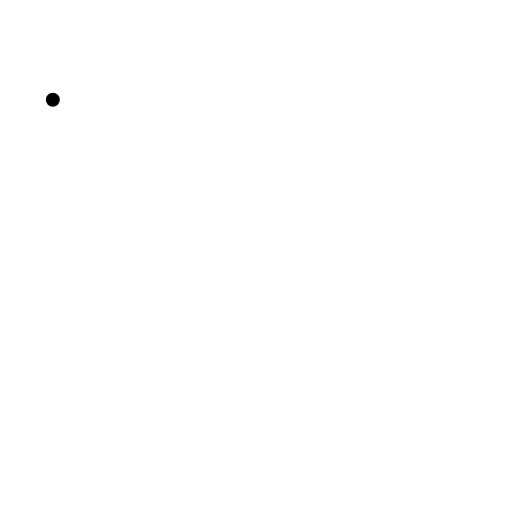
t = 0.00 s
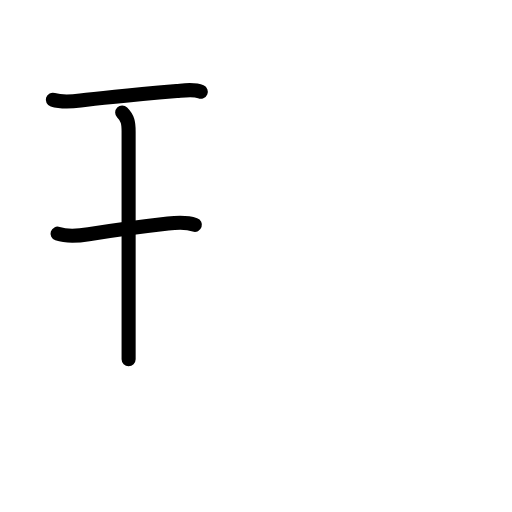
t = 2.60 s
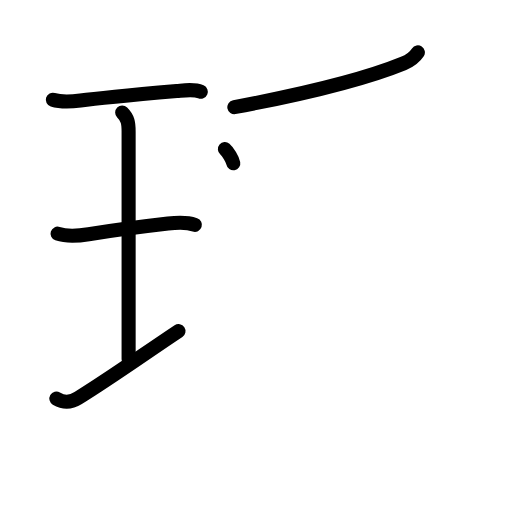
t = 5.20 s
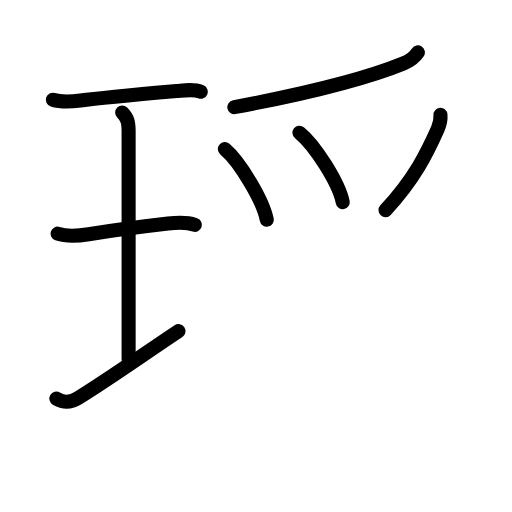
t = 7.80 s
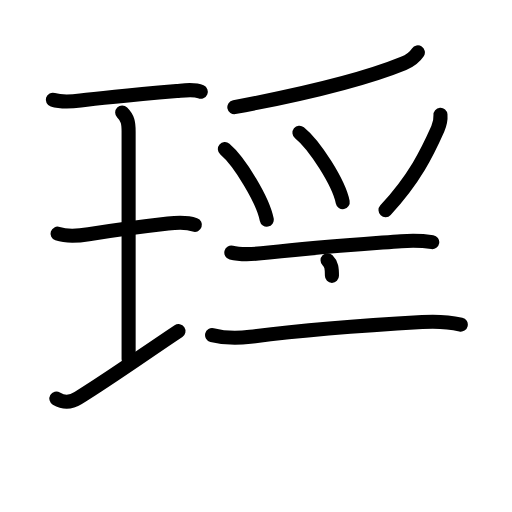
t = 10.40 s
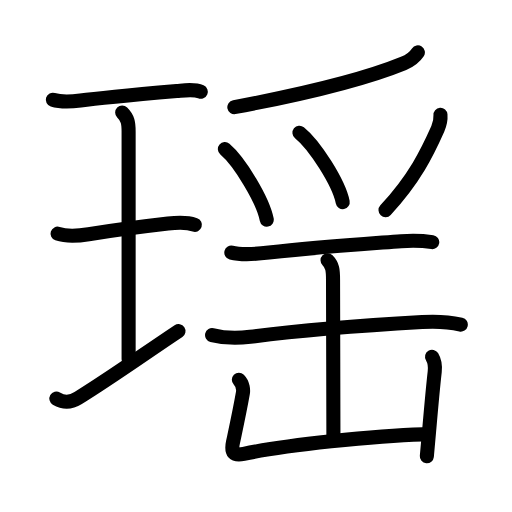
t = 13.00 s

The animated SVG that drew these frames (rendered in a browser with its animation timeline set to each time). Animation: 43 SMIL elements (animate=43); one cycle of 13.00 s.

<?xml version="1.0" encoding="UTF-8"?>
<!--
AniKanjiVG is licensed by CC-BY-SA Paul C. Sommerhoff (https://bitbucket.org/sommerhoff/anikanjivg).
AniKanjiVG uses KanjiVG which is licensed by CC-BY-SA Ulrich Apel (http://kanjivg.tagaini.net).
See also http://creativecommons.org/licenses/by-sa/3.0/
-->
<svg xmlns:kvg='http://kanjivg.tagaini.net' xmlns='http://www.w3.org/2000/svg' width='109' height='109' viewBox='0 0 109 109' style='fill:none;stroke:#000000;stroke-width:3;stroke-linecap:round;stroke-linejoin:round;' id="kvg:kanji_07476"><g id="kvg:07476" kvg:element="瑶"><g id="kvg:07476-g1" kvg:element="王" kvg:original="玉" kvg:partial="true" kvg:position="left" kvg:radical="general"><path id="kvg:07476-s1" kvg:type="㇐" d="M11.25,21.24c2,0.64,4.28,0.38,5.88,0.17c4.05-0.55,14.19-1.47,20.5-2.03c1.57-0.14,3.61-0.5,5.12,0.15"><animate attributeName="d" begin="0.0s" dur="0.3333333333333333s" from="M11.25,21.24C11.25,21.24,11.25,21.24,11.25,21.24" to="M11.25,21.24c2,0.64,4.28,0.38,5.88,0.17" />
<animate attributeName="d" begin="0.3333333333333333s" dur="0.3333333333333333s" from="M11.25,21.24c2,0.64,4.28,0.38,5.88,0.17c0,0,0,0,0,0,0" to="M11.25,21.24c2,0.64,4.28,0.38,5.88,0.17c4.05-0.55,14.19-1.47,20.5-2.03" />
<animate attributeName="d" begin="0.6666666666666666s" dur="0.3333333333333333s" from="M11.25,21.24c2,0.64,4.28,0.38,5.88,0.17c4.05-0.55,14.19-1.47,20.5-2.03c0,0,0,0,0,0,0" to="M11.25,21.24c2,0.64,4.28,0.38,5.88,0.17c4.05-0.55,14.19-1.47,20.5-2.03c1.57-0.14,3.61-0.5,5.12,0.15" />
</path>
<path id="kvg:07476-s2" kvg:type="㇑a" d="M26.01,23.96c1.2,1.2,1.37,2.16,1.37,4.05c0,6.5,0,40.8,0,48.48"><animate attributeName="d" begin="1.0s" dur="0.5s" from="M26.01,23.96C26.01,23.96,26.01,23.96,26.01,23.96" to="M26.01,23.96c1.2,1.2,1.37,2.16,1.37,4.05" />
<animate attributeName="d" begin="1.5s" dur="0.5s" from="M26.01,23.96c1.2,1.2,1.37,2.16,1.37,4.05c0,0,0,0,0,0,0" to="M26.01,23.96c1.2,1.2,1.37,2.16,1.37,4.05c0,6.5,0,40.8,0,48.48" />
<animate attributeName="d" begin="0s" dur="1.0s" from="M-100,-100" to="M-100,-100" />
</path>
<path id="kvg:07476-s3" kvg:type="㇐" d="M12.25,49.75c2.25,0.75,5,0.38,6.62,0.12c5.55-0.88,12.68-1.78,16.9-2.27c1.87-0.22,3.89-0.36,5.72,0.26"><animate attributeName="d" begin="2.0s" dur="0.3333333333333333s" from="M12.25,49.75C12.25,49.75,12.25,49.75,12.25,49.75" to="M12.25,49.75c2.25,0.75,5,0.38,6.62,0.12" />
<animate attributeName="d" begin="2.3333333333333335s" dur="0.3333333333333333s" from="M12.25,49.75c2.25,0.75,5,0.38,6.62,0.12c0,0,0,0,0,0,0" to="M12.25,49.75c2.25,0.75,5,0.38,6.62,0.12c5.55-0.88,12.68-1.78,16.9-2.27" />
<animate attributeName="d" begin="2.6666666666666665s" dur="0.3333333333333333s" from="M12.25,49.75c2.25,0.75,5,0.38,6.62,0.12c5.55-0.88,12.68-1.78,16.9-2.27c0,0,0,0,0,0,0" to="M12.25,49.75c2.25,0.75,5,0.38,6.62,0.12c5.55-0.88,12.68-1.78,16.9-2.27c1.87-0.22,3.89-0.36,5.72,0.26" />
<animate attributeName="d" begin="0s" dur="2.0s" from="M-100,-100" to="M-100,-100" />
</path>
<path id="kvg:07476-s4" kvg:type="㇐" d="M12,84.86c1.5,0.89,2.82,1.01,4.64-0.12C23.5,80.5,30.25,75.66,38,70.5"><animate attributeName="d" begin="3.0s" dur="0.5s" from="M12,84.86C12,84.86,12,84.86,12,84.86" to="M12,84.86c1.5,0.89,2.82,1.01,4.64-0.12" />
<animate attributeName="d" begin="3.5s" dur="0.5s" from="M12,84.86c1.5,0.89,2.82,1.01,4.64-0.12c0,0,0,0,0,0,0" to="M12,84.86c1.5,0.89,2.82,1.01,4.64-0.12C23.5,80.5,30.25,75.66,38,70.5" />
<animate attributeName="d" begin="0s" dur="3.0s" from="M-100,-100" to="M-100,-100" />
</path>
</g>
<g id="kvg:07476-g2" kvg:position="right"><g id="kvg:07476-g3" kvg:element="⺤" kvg:variant="true" kvg:original="爪" kvg:position="top"><path id="kvg:07476-s5" kvg:type="㇒" d="M88.96,11.14c-0.69,1.05-1.78,1.83-3.04,2.35c-6.42,2.63-16.42,5.63-36.03,9.33"><animate attributeName="d" begin="4.0s" dur="0.5s" from="M88.96,11.14C88.96,11.14,88.96,11.14,88.96,11.14" to="M88.96,11.14c-0.69,1.05-1.78,1.83-3.04,2.35" />
<animate attributeName="d" begin="4.5s" dur="0.5s" from="M88.96,11.14c-0.69,1.05-1.78,1.83-3.04,2.35c0,0,0,0,0,0,0" to="M88.96,11.14c-0.69,1.05-1.78,1.83-3.04,2.35c-6.42,2.63-16.42,5.63-36.03,9.33" />
<animate attributeName="d" begin="0s" dur="4.0s" from="M-100,-100" to="M-100,-100" />
</path>
<path id="kvg:07476-s6" kvg:type="㇔" d="M47.88,31.75c3.14,2.65,8.12,10.9,8.91,15.02"><animate attributeName="d" begin="5.0s" dur="1.0s" from="M47.88,31.75C47.88,31.75,47.88,31.75,47.88,31.75" to="M47.88,31.75c3.14,2.65,8.12,10.9,8.91,15.02" />
<animate attributeName="d" begin="0s" dur="5.0s" from="M-100,-100" to="M-100,-100" />
</path>
<path id="kvg:07476-s7" kvg:type="㇔" d="M63.75,28.25c3.25,2.61,8.4,10.72,9.21,14.78"><animate attributeName="d" begin="6.0s" dur="1.0s" from="M63.75,28.25C63.75,28.25,63.75,28.25,63.75,28.25" to="M63.75,28.25c3.25,2.61,8.4,10.72,9.21,14.78" />
<animate attributeName="d" begin="0s" dur="6.0s" from="M-100,-100" to="M-100,-100" />
</path>
<path id="kvg:07476-s8" kvg:type="㇒" d="M93.77,24.44c0.07,0.95-0.18,2.11-0.57,3c-2.2,4.94-4.87,10.54-11.13,17.29"><animate attributeName="d" begin="7.0s" dur="0.5s" from="M93.77,24.44C93.77,24.44,93.77,24.44,93.77,24.44" to="M93.77,24.44c0.07,0.95-0.18,2.11-0.57,3" />
<animate attributeName="d" begin="7.5s" dur="0.5s" from="M93.77,24.44c0.07,0.95-0.18,2.11-0.57,3c0,0,0,0,0,0,0" to="M93.77,24.44c0.07,0.95-0.18,2.11-0.57,3c-2.2,4.94-4.87,10.54-11.13,17.29" />
<animate attributeName="d" begin="0s" dur="7.0s" from="M-100,-100" to="M-100,-100" />
</path>
</g>
<g id="kvg:07476-g4" kvg:element="缶" kvg:variant="true" kvg:position="bottom"><path id="kvg:07476-s9" kvg:type="㇐" d="M49.25,53.77c2.43,0.63,5.56,0.29,8,0.01c9.59-1.11,19.84-1.8,28.14-2.43c2.39-0.18,4.31-0.16,6.63,0.2"><animate attributeName="d" begin="8.0s" dur="0.3333333333333333s" from="M49.25,53.77C49.25,53.77,49.25,53.77,49.25,53.77" to="M49.25,53.77c2.43,0.63,5.56,0.29,8,0.01" />
<animate attributeName="d" begin="8.333333333333334s" dur="0.3333333333333333s" from="M49.25,53.77c2.43,0.63,5.56,0.29,8,0.01c0,0,0,0,0,0,0" to="M49.25,53.77c2.43,0.63,5.56,0.29,8,0.01c9.59-1.11,19.84-1.8,28.14-2.43" />
<animate attributeName="d" begin="8.666666666666666s" dur="0.3333333333333333s" from="M49.25,53.77c2.43,0.63,5.56,0.29,8,0.01c9.59-1.11,19.84-1.8,28.14-2.43c0,0,0,0,0,0,0" to="M49.25,53.77c2.43,0.63,5.56,0.29,8,0.01c9.59-1.11,19.84-1.8,28.14-2.43c2.39-0.18,4.31-0.16,6.63,0.2" />
<animate attributeName="d" begin="0s" dur="8.0s" from="M-100,-100" to="M-100,-100" />
</path>
<path id="kvg:07476-s10" kvg:type="㇐" d="M45.15,71.34c3.1,0.79,5.42,0.71,8.11,0.36c12.24-1.57,24.99-2.45,36.62-3.13c2.73-0.16,5.53-0.07,8.22,0.54"><animate attributeName="d" begin="9.0s" dur="0.3333333333333333s" from="M45.15,71.34C45.15,71.34,45.15,71.34,45.15,71.34" to="M45.15,71.34c3.1,0.79,5.42,0.71,8.11,0.36" />
<animate attributeName="d" begin="9.333333333333334s" dur="0.3333333333333333s" from="M45.15,71.34c3.1,0.79,5.42,0.71,8.11,0.36c0,0,0,0,0,0,0" to="M45.15,71.34c3.1,0.79,5.42,0.71,8.11,0.36c12.24-1.57,24.99-2.45,36.62-3.13" />
<animate attributeName="d" begin="9.666666666666666s" dur="0.3333333333333333s" from="M45.15,71.34c3.1,0.79,5.42,0.71,8.11,0.36c12.24-1.57,24.99-2.45,36.62-3.13c0,0,0,0,0,0,0" to="M45.15,71.34c3.1,0.79,5.42,0.71,8.11,0.36c12.24-1.57,24.99-2.45,36.62-3.13c2.73-0.16,5.53-0.07,8.22,0.54" />
<animate attributeName="d" begin="0s" dur="9.0s" from="M-100,-100" to="M-100,-100" />
</path>
<g id="kvg:07476-g5" kvg:element="山"><path id="kvg:07476-s11" kvg:type="㇑a" d="M69.73,55.4c1.06,1.06,1.17,2.1,1.17,4.16c0,4.91,0.08,26.82,0.08,33.35"><animate attributeName="d" begin="10.0s" dur="0.5s" from="M69.73,55.4C69.73,55.4,69.73,55.4,69.73,55.4" to="M69.73,55.4c1.06,1.06,1.17,2.1,1.17,4.16" />
<animate attributeName="d" begin="10.5s" dur="0.5s" from="M69.73,55.4c1.06,1.06,1.17,2.1,1.17,4.16c0,0,0,0,0,0,0" to="M69.73,55.4c1.06,1.06,1.17,2.1,1.17,4.16c0,4.91,0.08,26.82,0.08,33.35" />
<animate attributeName="d" begin="0s" dur="10.0s" from="M-100,-100" to="M-100,-100" />
</path>
<path id="kvg:07476-s12" kvg:type="㇄a" d="M50.85,80.83c0.91,0.91,0.97,2.25,0.85,2.91c-0.63,3.61-1.17,6.06-2.09,10.37c-0.49,2.28,0.13,2.97,2.29,2.51c8.63-1.83,28.22-3.88,38.08-4.15"><animate attributeName="d" begin="11.0s" dur="0.25s" from="M50.85,80.83C50.85,80.83,50.85,80.83,50.85,80.83" to="M50.85,80.83c0.91,0.91,0.97,2.25,0.85,2.91" />
<animate attributeName="d" begin="11.25s" dur="0.25s" from="M50.85,80.83c0.91,0.91,0.97,2.25,0.85,2.91c0,0,0,0,0,0,0" to="M50.85,80.83c0.91,0.91,0.97,2.25,0.85,2.91c-0.63,3.61-1.17,6.06-2.09,10.37" />
<animate attributeName="d" begin="11.5s" dur="0.25s" from="M50.85,80.83c0.91,0.91,0.97,2.25,0.85,2.91c-0.63,3.61-1.17,6.06-2.09,10.37c0,0,0,0,0,0,0" to="M50.85,80.83c0.91,0.91,0.97,2.25,0.85,2.91c-0.63,3.61-1.17,6.06-2.09,10.37c-0.49,2.28,0.13,2.97,2.29,2.51" />
<animate attributeName="d" begin="11.75s" dur="0.25s" from="M50.85,80.83c0.91,0.91,0.97,2.25,0.85,2.91c-0.63,3.61-1.17,6.06-2.09,10.37c-0.49,2.28,0.13,2.97,2.29,2.51c0,0,0,0,0,0,0" to="M50.85,80.83c0.91,0.91,0.97,2.25,0.85,2.91c-0.63,3.61-1.17,6.06-2.09,10.37c-0.49,2.28,0.13,2.97,2.29,2.51c8.63-1.83,28.22-3.88,38.08-4.15" />
<animate attributeName="d" begin="0s" dur="11.0s" from="M-100,-100" to="M-100,-100" />
</path>
<path id="kvg:07476-s13" kvg:type="㇑" d="M91.98,75.95c0.64,1.05,0.64,2.48,0.57,3.16c-0.44,3.88-0.86,8.77-1.21,12.78c-0.18,2.08-0.34,3.92-0.47,5.25"><animate attributeName="d" begin="12.0s" dur="0.3333333333333333s" from="M91.98,75.95C91.98,75.95,91.98,75.95,91.98,75.95" to="M91.98,75.95c0.64,1.05,0.64,2.48,0.57,3.16" />
<animate attributeName="d" begin="12.333333333333334s" dur="0.3333333333333333s" from="M91.98,75.95c0.64,1.05,0.64,2.48,0.57,3.16c0,0,0,0,0,0,0" to="M91.98,75.95c0.64,1.05,0.64,2.48,0.57,3.16c-0.44,3.88-0.86,8.77-1.21,12.78" />
<animate attributeName="d" begin="12.666666666666666s" dur="0.3333333333333333s" from="M91.98,75.95c0.64,1.05,0.64,2.48,0.57,3.16c-0.44,3.88-0.86,8.77-1.21,12.78c0,0,0,0,0,0,0" to="M91.98,75.95c0.64,1.05,0.64,2.48,0.57,3.16c-0.44,3.88-0.86,8.77-1.21,12.78c-0.18,2.08-0.34,3.92-0.47,5.25" />
<animate attributeName="d" begin="0s" dur="12.0s" from="M-100,-100" to="M-100,-100" />
</path>
</g>
</g>
</g>
</g>
</svg>
